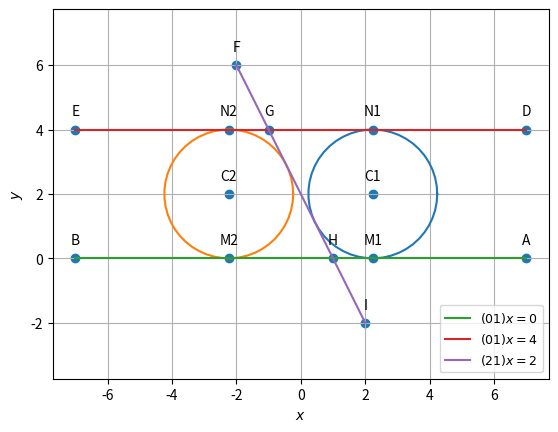

Write Python code to recreate this figure.
# -*- coding: utf-8 -*-
"""Assignment_3

Automatically generated by Colaboratory.

Original file is located at
    https://colab.research.google.com/<link-removed>
"""

import numpy as np
import math
from matplotlib import pyplot as plt

#Generating points on a circle
def circ_gen(O,r):
	len = 50
	theta = np.linspace(0,2*np.pi,len)
	x_circ = np.zeros((2,len))
	x_circ[0,:] = r*np.cos(theta)
	x_circ[1,:] = r*np.sin(theta)
	x_circ = (x_circ.T + O).T
	return x_circ

#Input parameters
C1 = np.array(([math.sqrt(5),2]))
M1 = np.array(([math.sqrt(5),0]))
N1 = np.array(([math.sqrt(5),4]))
C2 = np.array(([-math.sqrt(5),2]))
M2 = np.array(([-math.sqrt(5),0]))
N2 = np.array(([-math.sqrt(5),4]))
A = np.array(([7,0]))
B = np.array(([-7,0]))
D = np.array(([7,4]))
E = np.array(([-7,4]))
F = np.array(([-2,6]))
G = np.array(([-1,4]))
H = np.array(([1,0]))
I = np.array(([2,-2]))
r = 2

#Plotting the circles
x_circ1= circ_gen(C1,r)
plt.plot(x_circ1[0,:],x_circ1[1,:])
x_circ2= circ_gen(C2,r)
plt.plot(x_circ2[0,:],x_circ2[1,:])

#Plotting the lines
a= (np.array(([A,B]))).T
plt.plot(a[0,:],a[1,:],label='$(0 1)x =0$')
b= (np.array(([D,E]))).T
plt.plot(b[0,:],b[1,:],label='$(0 1)x =4$')
c= (np.array(([F,G,H,I]))).T
plt.plot(c[0,:],c[1,:],label='$(2 1)x =2$')

#Labeling the coordinates
coords = np.vstack((A,B,D,E,F,G,H,I,C1,M1,N1,C2,M2,N2)).T
plt.scatter(coords[0,:], coords[1,:])
vert_labels = ['A','B','D','E','F','G','H','I','C1','M1','N1','C2','M2','N2']
for i, txt in enumerate(vert_labels):
    plt.annotate(txt, (coords[0,i], coords[1,i]), textcoords="offset points", xytext=(0,10),ha='center')

plt.xlabel('$x$')
plt.ylabel('$y$')
plt.legend(loc='lower right',fontsize=9)
plt.grid()
plt.axis('equal')